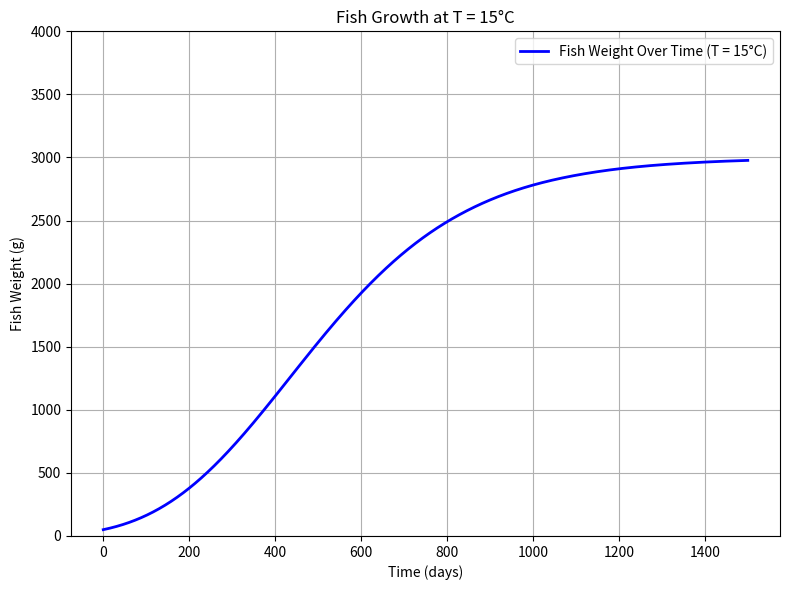
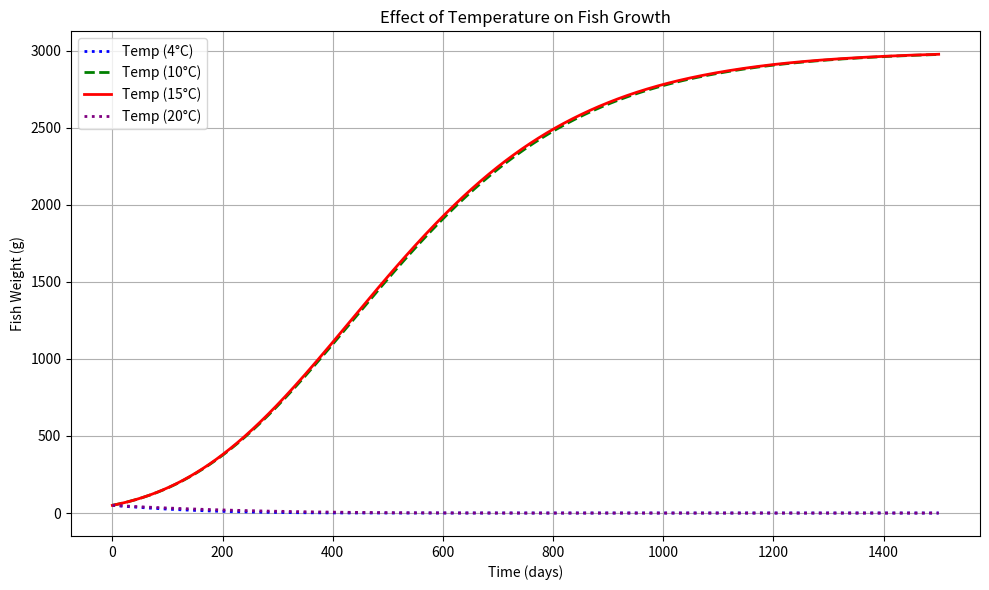
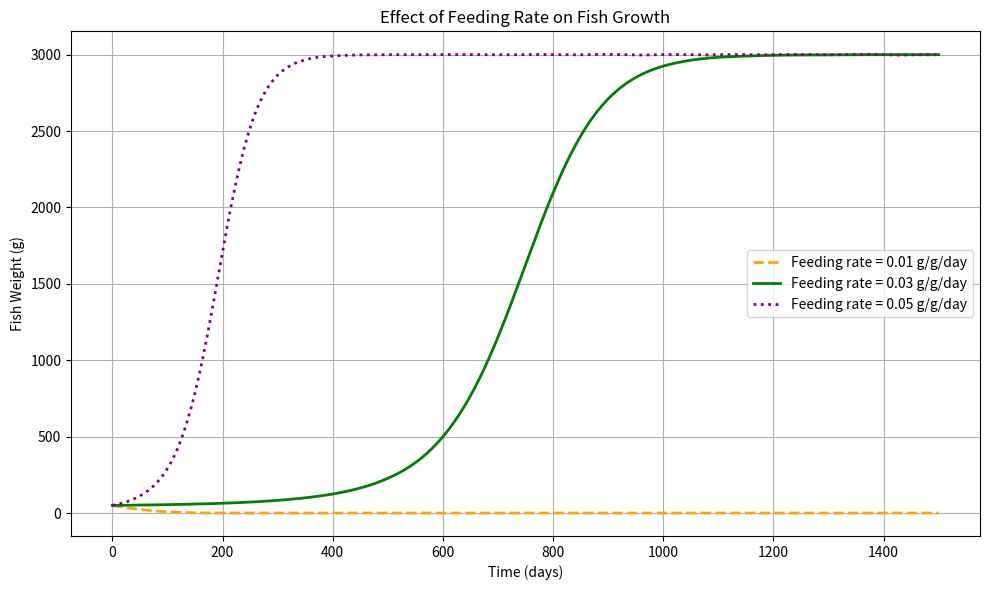

Recreate these plots in Python, in order.
import numpy as np
import matplotlib.pyplot as plt
from scipy.integrate import solve_ivp

# Common Parameters
e_a = 0.69
aI = -0.28
aM = -0.28
A = -14.05
B = 9.38
C = 0.46
D = 0.17
T_low = 2
T_high = 22
initial_weight = 50  # g
w_max = 3000 #g 
ref_T = 15  # Reference temperature

# Functions for temperature-dependent coefficients
def C_I(T):
    return A + B * np.log(T) if T_low < T < T_high else 0

def C_M(T):
    return C * np.exp(D * T)

# Scale CI and CM at reference T and weight
CI_ref = C_I(ref_T)
CM_ref = C_M(ref_T)
I_target = 0.05
M_target = 0.02
I_model = CI_ref * initial_weight**aI
M_model = CM_ref * initial_weight**aM
CI_ref *= I_target / I_model
CM_ref *= M_target / M_model

# ODE: 
def fish_growth(t, w):
    CI = C_I(ref_T) * (CI_ref / C_I(ref_T))
    CM = C_M(ref_T) * (CM_ref / C_M(ref_T))
    I = CI * w[0]**aI
    M = CM * w[0]**aM
    growth = (e_a * I - M) * w[0]
    logistic_term = 1 - (w[0] / w_max)
    return [growth * logistic_term]

# Generalized growth model with variable T 
def growth_model(t, w, T):
    if w[0] <= 0:
        return [0]
    CI = C_I(T) * (CI_ref / C_I(ref_T))
    CM = C_M(T) * (CM_ref / C_M(ref_T))
    I = CI* w[0]**aI 
    M = CM * w[0]**aM
    growth = (e_a * I - M) * w[0] * (1 - w[0]/w_max)
    return [growth]
def growth_model_I(t, w, T, I_val):
    if w[0] <= 0:
        return [0]
    CM = C_M(T) * (CM_ref / C_M(ref_T))
    M = CM * w[0]**aM
    I = I_val  # fixed feeding rate in g/g/day
    growth = (e_a * I - M) * w[0] * (1 - w[0]/w_max)
    return [growth]


# Time settings
t_span = (0, 1500)
t_eval = np.linspace(*t_span, 1500)

# === Plot 1: 
sol = solve_ivp(fish_growth, t_span, [initial_weight], t_eval=t_eval)

plt.figure(figsize=(8, 6))
plt.plot(sol.t, sol.y[0], label='Fish Weight Over Time (T = 15°C)', color='blue', lw=2)
plt.xlabel('Time (days)')
plt.ylabel('Fish Weight (g)')
plt.title('Fish Growth at T = 15°C')
plt.grid(True)
plt.legend()
plt.ylim(0, 4000)
plt.tight_layout()
plt.show()

# === Plot 2: Temperature effects ===
temps = [4, 10, 15, 20]
colors_temp = ['blue', 'green', 'red', 'purple']
labels_temp = ['Temp (4°C)', 'Temp (10°C)', 'Temp (15°C)', 'Temp (20°C)']


plt.figure(figsize=(10, 6))
for T, color, label in zip(temps, colors_temp, labels_temp):
    sol = solve_ivp(growth_model, t_span, [initial_weight], t_eval=t_eval, args=(T,))
    linestyle = '--' if T == 10 else '-' if T == 15 else ':'
    plt.plot(sol.t, sol.y[0], color=color, label=label, lw=2, linestyle=linestyle)
plt.xlabel('Time (days)')
plt.ylabel('Fish Weight (g)')
plt.title('Effect of Temperature on Fish Growth')
plt.legend()
plt.grid(True)
plt.tight_layout()
plt.show()
I_values = [0.01, 0.03, 0.05]  # actual feeding rates
colors_feed = ['orange', 'green', 'purple']
labels_feed = ['Feeding rate = 0.01 g/g/day', 'Feeding rate = 0.03 g/g/day', 'Feeding rate = 0.05 g/g/day']
T_fixed = 15

plt.figure(figsize=(10, 6))
for I_val, color, label in zip(I_values, colors_feed, labels_feed):
    sol = solve_ivp(growth_model_I, t_span, [initial_weight], t_eval=t_eval, args=(T_fixed, I_val))
    linestyle = '--' if I_val == 0.01 else '-' if I_val == 0.03 else ':'
    plt.plot(sol.t, sol.y[0], label=label, color=color, lw=2, linestyle=linestyle)

plt.xlabel('Time (days)')
plt.ylabel('Fish Weight (g)')
plt.title('Effect of Feeding Rate on Fish Growth')
plt.legend()
plt.grid(True)
plt.tight_layout()
plt.show()
